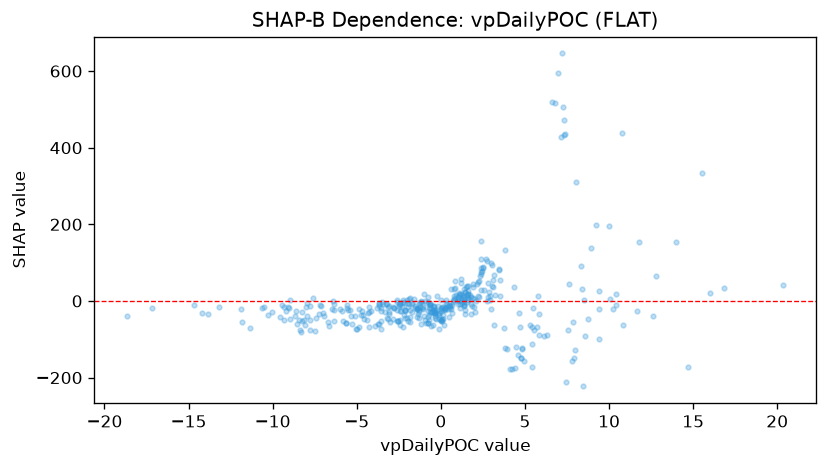

Source data for this figure (header and first rows):
feature_value, shap_value
-9.44, -9.677
-7.16, -11.66
-2.275, 1.78
2.856, 22.52
-1.869, 4.668
1.051, 3.084
4.117, -178.8
-7.935, -5.532
10.43, -9.469
1.995, 4.794
-1.584, 3.971
0.5023, -9.54
-0.7437, -2.866
1.299, 9.875
3.203, 15.95
7.354, 436
8.758, -47.16
7.813, -157.7
2.458, 78.71
2.898, 2.4
1.27, -4.75
-2.587, 3.074
2.491, 89.4
-1.213, -4.879
1.038, -1.127
-2.247, -2.755
-2.212, -4.89
-0.6436, -8.093
6.333, -89.73
4.811, -125
5.829, -34.48
8.325, 91.39
9.428, 25.19
-6.469, -21.56
-8.949, 2.845
-0.652, -9.433
-0.9651, 0.0535
-2.787, -18.56
-0.9832, 19.01
-5.883, -26.37
5.862, -88.93
5.713, -68.4
-3.56, -17.63
-6.441, -1.36
-5.586, -17.2
-6.367, -7.326
-4.859, -21.52
1.639, 2.382
7.35, 432.5
7.847, -54.75
-1.194, -2.948
-1.872, -7.531
0.2412, -19.12
-0.01285, -25.72
-1.331, -18.88
-1.065, -21.02
-1.207, -1.275
0.351, -8.096
1.018, 9.941
0.9973, 5.273
... 357 more rows
